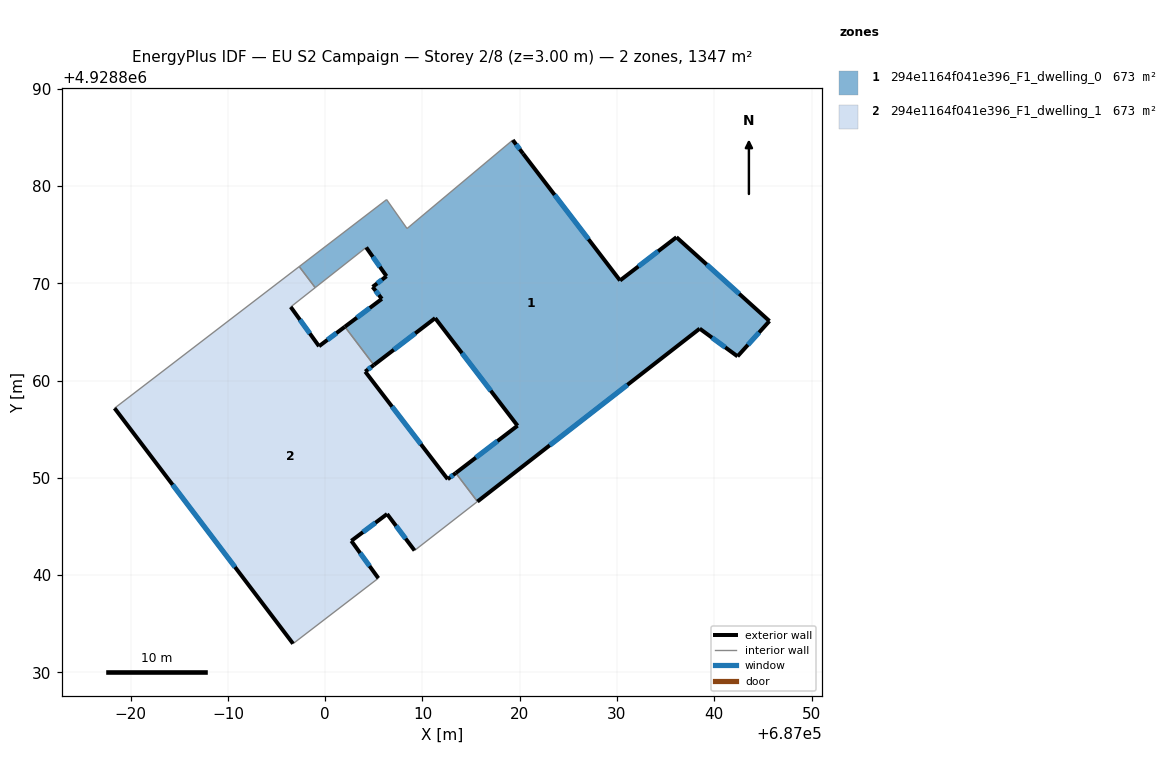
=== STOREY PLAN SPEC (per zone: floor XY polygon, exterior-wall plan segments, windows/doors) ===
zone 1: 294e1164f041e396_F1_dwelling_0  (673.3 m²)
  floor: (687042.40, 4928862.49) (687045.68, 4928866.12) (687036.12, 4928874.74) (687030.32, 4928870.29) (687020.35, 4928883.33) (687019.29, 4928884.73) (687008.42, 4928875.63) (687006.32, 4928878.61) (686997.33, 4928871.72) (686998.97, 4928869.56) (687004.22, 4928873.69) (687006.31, 4928870.73) (687004.88, 4928869.63) (687005.83, 4928868.40) (687002.02, 4928865.54) (687005.01, 4928861.60) (687011.31, 4928866.42) (687019.78, 4928855.36) (687013.43, 4928850.50) (687015.65, 4928847.57) (687038.51, 4928865.34)
  exterior wall: (687045.68, 4928866.12) – (687042.40, 4928862.49)  [4.9 m]
    window: (687044.61, 4928864.94) – (687043.46, 4928863.67)  [1.8 m²]
  exterior wall: (687042.40, 4928862.49) – (687038.51, 4928865.34)  [4.8 m]
    window: (687041.13, 4928863.42) – (687039.77, 4928864.42)  [1.8 m²]
  exterior wall: (687038.51, 4928865.34) – (687015.65, 4928847.57)  [29.0 m]
    window: (687031.07, 4928859.56) – (687023.09, 4928853.35)  [10.6 m²]
  exterior wall: (687013.43, 4928850.50) – (687019.78, 4928855.36)  [8.0 m]
    window: (687015.49, 4928852.08) – (687017.71, 4928853.78)  [2.9 m²]
  exterior wall: (687019.78, 4928855.36) – (687011.31, 4928866.42)  [13.9 m]
    window: (687017.02, 4928858.96) – (687014.06, 4928862.83)  [5.1 m²]
  exterior wall: (687011.31, 4928866.42) – (687005.01, 4928861.60)  [7.9 m]
    window: (687009.26, 4928864.86) – (687007.06, 4928863.17)  [2.9 m²]
  exterior wall: (687002.02, 4928865.54) – (687005.83, 4928868.40)  [4.8 m]
    window: (687003.26, 4928866.47) – (687004.59, 4928867.47)  [1.7 m²]
  exterior wall: (687005.83, 4928868.40) – (687004.88, 4928869.63)  [1.6 m]
    window: (687005.52, 4928868.80) – (687005.19, 4928869.23)  [0.6 m²]
  exterior wall: (687004.88, 4928869.63) – (687006.31, 4928870.73)  [1.8 m]
    window: (687005.34, 4928869.99) – (687005.84, 4928870.38)  [0.7 m²]
  exterior wall: (687006.31, 4928870.73) – (687004.22, 4928873.69)  [3.6 m]
    window: (687005.63, 4928871.70) – (687004.90, 4928872.73)  [1.3 m²]
  exterior wall: (687019.29, 4928884.73) – (687020.35, 4928883.33)  [1.8 m]
    window: (687019.63, 4928884.28) – (687020.00, 4928883.79)  [0.6 m²]
  exterior wall: (687020.35, 4928883.33) – (687030.32, 4928870.29)  [16.4 m]
    window: (687023.59, 4928879.09) – (687027.07, 4928874.53)  [6.0 m²]
  exterior wall: (687030.32, 4928870.29) – (687036.12, 4928874.74)  [7.3 m]
    window: (687032.20, 4928871.74) – (687034.23, 4928873.30)  [2.7 m²]
  exterior wall: (687036.12, 4928874.74) – (687045.68, 4928866.12)  [12.9 m]
    window: (687039.23, 4928871.94) – (687042.57, 4928868.93)  [4.7 m²]
  interior walls: 7
zone 2: 294e1164f041e396_F1_dwelling_1  (673.3 m²)
  floor: (687009.19, 4928842.53) (687015.65, 4928847.57) (687013.43, 4928850.50) (687012.60, 4928849.86) (687004.12, 4928860.92) (687005.01, 4928861.60) (687002.02, 4928865.54) (686999.37, 4928863.53) (686996.46, 4928867.57) (686998.97, 4928869.56) (686997.33, 4928871.72) (686978.35, 4928857.16) (686996.70, 4928832.95) (687005.47, 4928839.68) (687002.69, 4928843.52) (687006.37, 4928846.28)
  exterior wall: (687002.69, 4928843.52) – (687005.47, 4928839.68)  [4.7 m]
    window: (687003.59, 4928842.28) – (687004.56, 4928840.93)  [1.7 m²]
  exterior wall: (686996.70, 4928832.95) – (686978.35, 4928857.16)  [30.4 m]
    window: (686990.73, 4928840.83) – (686984.31, 4928849.29)  [11.1 m²]
  exterior wall: (686996.46, 4928867.57) – (686999.37, 4928863.53)  [5.0 m]
    window: (686997.40, 4928866.26) – (686998.42, 4928864.85)  [1.8 m²]
  exterior wall: (686999.37, 4928863.53) – (687002.02, 4928865.54)  [3.3 m]
    window: (687000.23, 4928864.19) – (687001.16, 4928864.89)  [1.2 m²]
  exterior wall: (687005.01, 4928861.60) – (687004.12, 4928860.92)  [1.1 m]
    window: (687004.72, 4928861.38) – (687004.41, 4928861.15)  [0.4 m²]
  exterior wall: (687004.12, 4928860.92) – (687012.60, 4928849.86)  [13.9 m]
    window: (687006.87, 4928857.33) – (687009.84, 4928853.46)  [5.1 m²]
  exterior wall: (687012.60, 4928849.86) – (687013.43, 4928850.50)  [1.0 m]
    window: (687012.87, 4928850.07) – (687013.16, 4928850.29)  [0.4 m²]
  exterior wall: (687009.19, 4928842.53) – (687006.37, 4928846.28)  [4.7 m]
    window: (687008.27, 4928843.75) – (687007.28, 4928845.06)  [1.7 m²]
  exterior wall: (687006.37, 4928846.28) – (687002.69, 4928843.52)  [4.6 m]
    window: (687005.17, 4928845.39) – (687003.88, 4928844.42)  [1.7 m²]
  interior walls: 7

=== DERIVED (storey summary) ===
Building: EU S2 Campaign
Storey: 2 of 8  (floor level z = 3.00 m)
Storey gross floor area: 1346.6 m²
Zones on this storey: 2
  - 294e1164f041e396_F1_dwelling_0: floor 673.3 m²; exterior wall 118.6 m (355.9 m²); 14 window(s) 43.5 m²; WWR 12.2%
  - 294e1164f041e396_F1_dwelling_1: floor 673.3 m²; exterior wall 68.8 m (206.5 m²); 9 window(s) 25.2 m²; WWR 12.2%
Zone adjacency (shared interzone walls):
  - 294e1164f041e396_F1_dwelling_0 ↔ 294e1164f041e396_F1_dwelling_1